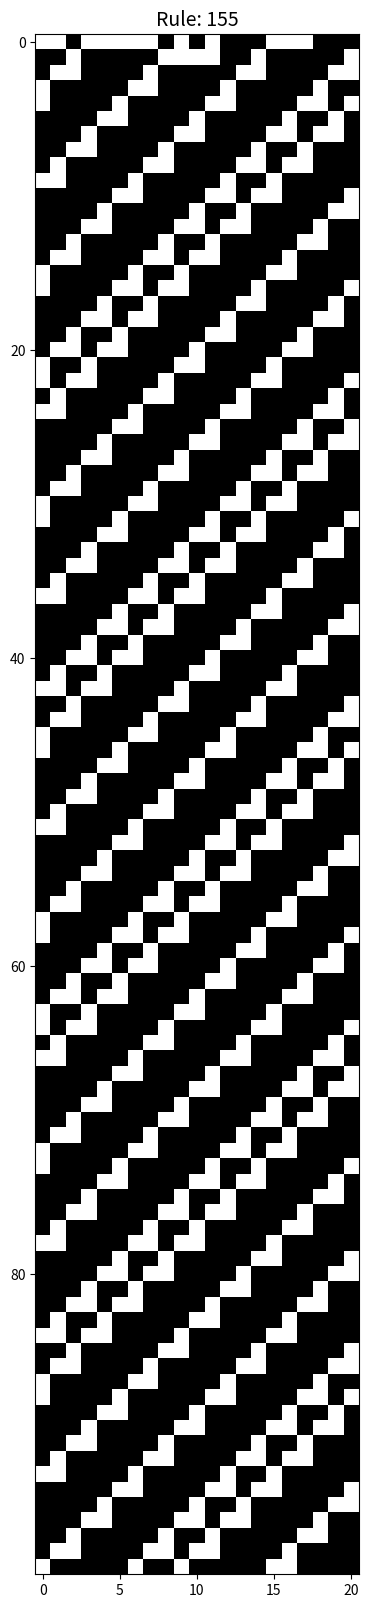
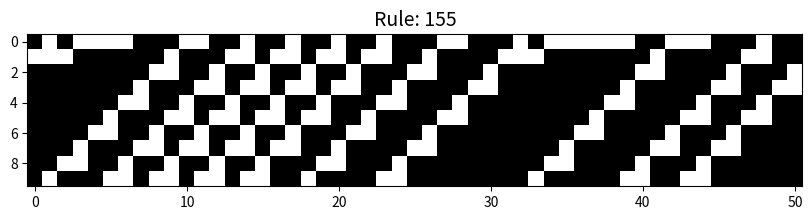
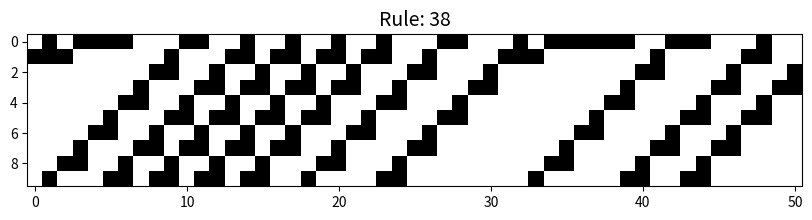
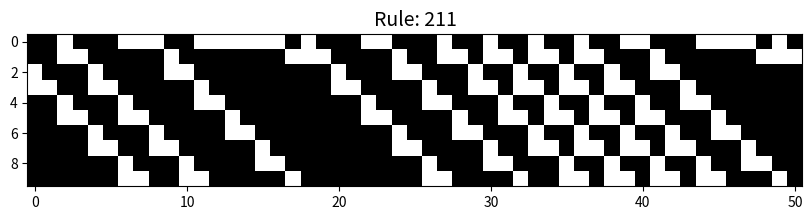
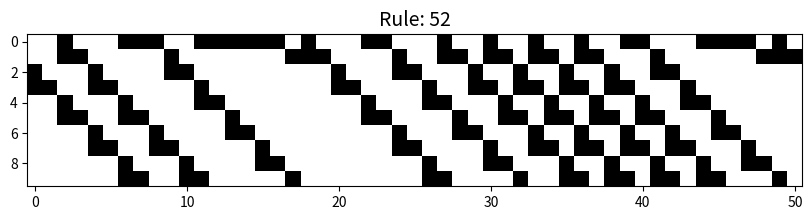

The matplotlib source for these figures, in order:
# -*- coding: utf-8 -*-
"""CellNN_Course_02a.ipynb másolata

Automatically generated by Colaboratory.

Original file is located at
    https://colab.research.google.com/<link-removed>
"""

import numpy as np
from math import pow
import matplotlib.pyplot as plt

#creates an initial CA, InitType, can be random, single or vector
def initial_CA(empty_CA, initType = False, vector=[]):
     if initType == 'single':
        for col in np.arange(0, columns):               
            if col == int(columns / 2) + 1:
               cell_state = 1              
            else:
               cell_state = 0
            empty_CA[0, col] = cell_state
     elif initType == 'vector':
          empty_CA[0, :] = vector  
     else:
        for col in np.arange(0, columns):              
           if np.random.random() < 0.5:  #50% chance for black or white 
              cell_state = 1
           else:
             cell_state = 0
           empty_CA[0, col] = cell_state               
     return empty_CA

#this function creates the truth table for a given rule as a hash map (dictionary in python)
def rule_dictionary(rule_number):
     pattern_dic = {}
     pattern_list = ['000','001','010','011','100','101','110','111']
    
     # I build my rule dictionary.
     for exponent in range(7, -1, -1):
        
        if rule_number >= pow(2, exponent):
            pattern_dic[pattern_list[exponent]] = 1
            rule_number = rule_number - pow(2, exponent)      
        else:
            pattern_dic[pattern_list[exponent]] = 0            
     return pattern_dic

#this function simulates a CA, calculates the next two from the previous
def simulation(empty_CA):   
    for row in np.arange(0, rows - 1):
        for col in np.arange(0, columns):
            cell_state = empty_CA[row, col]        
            
            cell_pattern = str(int(empty_CA[row, col - 1])) \
                        + str(int(empty_CA[row, col])) \
                        + str(int(empty_CA[row, (col + 1) % columns]))
            
            cell_state = pattern_dic[cell_pattern]
            
            empty_CA[row + 1, col] = cell_state    
        
    return empty_CA

#check rule 155
rule = 155
pattern_dic= rule_dictionary(rule)
for x in pattern_dic:
  print(x,pattern_dic[x])

rows = 100
columns = 21
empty_CA = np.zeros([rows, columns])
Init=np.random.randint(0,2,columns)
#empty_CA = initial_CA(empty_CA,initType ='single') 
empty_CA = initial_CA(empty_CA,initType ='vector',vector=Init) 
empty_CA= simulation(empty_CA)

fig1= plt.figure (figsize = (10,20))
plt.imshow(empty_CA, vmin= 0, vmax= 1, cmap= 'binary')
plt.axis('image')
plt.title('Rule: '+ str(rule), fontsize=14)
plt.show()

#check rule 155
rule = 155
pattern_dic= rule_dictionary(rule)
for x in pattern_dic:
  print(x,pattern_dic[x])

rows = 10
columns = 51
empty_CA = np.zeros([rows, columns])
Init=np.random.randint(0,2,columns)
# empty_CA = initial_CA(empty_CA,initType ='single') 
empty_CA = initial_CA(empty_CA,initType ='vector',vector=Init) 
empty_CA= simulation(empty_CA)

fig1= plt.figure (figsize = (10,20))
plt.imshow(empty_CA, vmin= 0, vmax= 1, cmap= 'binary')
plt.axis('image')
plt.title('Rule: '+ str(rule), fontsize=14)
plt.show()

#inverse rule of rule 155
rule = 38
pattern_dic= rule_dictionary(rule)
for x in pattern_dic:
  print(x,pattern_dic[x])

rows = 10
columns = 51
empty_CA = np.zeros([rows, columns])
#Init=np.random.randint(0,2,columns)
# empty_CA = initial_CA(empty_CA,initType ='single') 
empty_CA = initial_CA(empty_CA,initType ='vector',vector=1-Init) 
empty_CA= simulation(empty_CA)

fig1= plt.figure (figsize = (10,20))
plt.imshow(empty_CA, vmin= 0, vmax= 1, cmap= 'binary')
plt.axis('image')
plt.title('Rule: '+ str(rule), fontsize=14)
plt.show()

#left-right equivalent rule of rule 155
rule = 211
pattern_dic= rule_dictionary(rule)
for x in pattern_dic:
  print(x,pattern_dic[x])

rows = 10
columns = 51
empty_CA = np.zeros([rows, columns])
#Init=np.random.randint(0,2,columns)
# empty_CA = initial_CA(empty_CA,initType ='single') 
empty_CA = initial_CA(empty_CA,initType ='vector',vector=np.flip(Init,0)) 
empty_CA= simulation(empty_CA)

fig1= plt.figure (figsize = (10,20))
plt.imshow(empty_CA, vmin= 0, vmax= 1, cmap= 'binary')
plt.axis('image')
plt.title('Rule: '+ str(rule), fontsize=14)
plt.show()

#left-right equivalent inverse rule of rule 155
rule = 52
pattern_dic= rule_dictionary(rule)
for x in pattern_dic:
  print(x,pattern_dic[x])

rows = 10
columns = 51
empty_CA = np.zeros([rows, columns])
#Init=np.random.randint(0,2,columns)
# empty_CA = initial_CA(empty_CA,initType ='single') 
empty_CA = initial_CA(empty_CA,initType ='vector',vector=1-np.flip(Init,0)) 
empty_CA= simulation(empty_CA)

fig1= plt.figure (figsize = (10,20))
plt.imshow(empty_CA, vmin= 0, vmax= 1, cmap= 'binary')
plt.axis('image')
plt.title('Rule: '+ str(rule), fontsize=14)
plt.show()